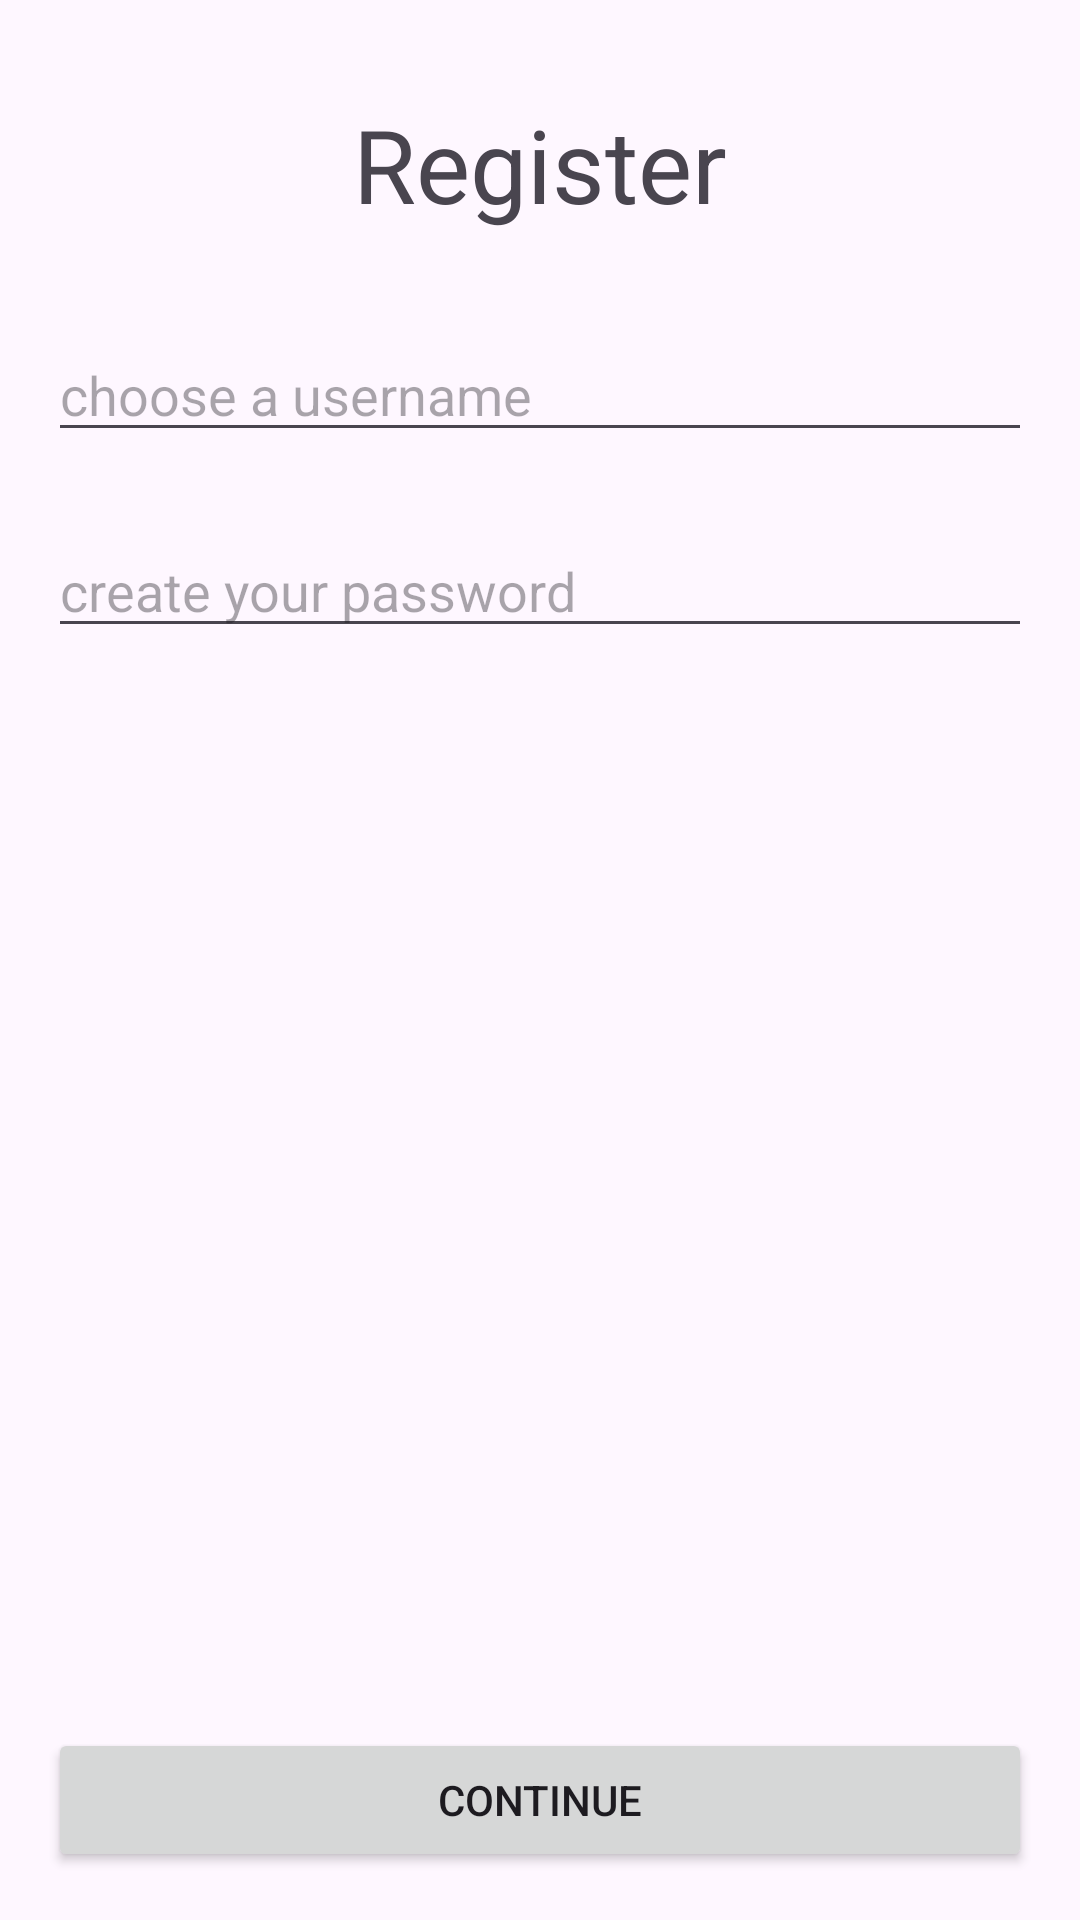

Android layout source for this screen:
<!-- AndroidManifest.xml: application theme Theme.SegundoParcialAppsMoviles2 -->
<!-- res/layout/activity_register.xml -->
<?xml version="1.0" encoding="utf-8"?>
<androidx.constraintlayout.widget.ConstraintLayout xmlns:android="http://schemas.android.com/apk/res/android"
    xmlns:app="http://schemas.android.com/apk/res-auto"
    xmlns:tools="http://schemas.android.com/tools"
    android:layout_width="match_parent"
    android:layout_height="match_parent"
    tools:context=".RegisterActivity">

    <TextView
        android:id="@+id/textView2"
        android:layout_width="wrap_content"
        android:layout_height="wrap_content"
        android:layout_marginTop="32dp"
        android:text="Register"
        android:textSize="34sp"
        app:layout_constraintEnd_toEndOf="parent"
        app:layout_constraintStart_toStartOf="parent"
        app:layout_constraintTop_toTopOf="parent" />

    <EditText
        android:id="@+id/editTextName"
        android:layout_width="0dp"
        android:layout_height="wrap_content"
        android:layout_marginStart="16dp"
        android:layout_marginTop="32dp"
        android:layout_marginEnd="16dp"
        android:ems="10"
        android:inputType="textPersonName"
        android:hint="choose a username"
        app:layout_constraintEnd_toEndOf="parent"
        app:layout_constraintStart_toStartOf="parent"
        app:layout_constraintTop_toBottomOf="@+id/textView2" />

    <Button
        android:id="@+id/buttonToLogin"
        android:layout_width="0dp"
        android:layout_height="wrap_content"
        android:layout_marginStart="16dp"
        android:layout_marginEnd="16dp"
        android:layout_marginBottom="16dp"
        android:text="continue"
        app:layout_constraintBottom_toBottomOf="parent"
        app:layout_constraintEnd_toEndOf="parent"
        app:layout_constraintStart_toStartOf="parent" />

    <EditText
        android:id="@+id/editTextPassword"
        android:layout_width="0dp"
        android:layout_height="wrap_content"
        android:layout_marginStart="16dp"
        android:layout_marginTop="24dp"
        android:layout_marginEnd="16dp"
        android:ems="10"
        android:inputType="textPassword"
        android:hint="create your password"
        app:layout_constraintEnd_toEndOf="parent"
        app:layout_constraintStart_toStartOf="parent"
        app:layout_constraintTop_toBottomOf="@+id/editTextName" />
</androidx.constraintlayout.widget.ConstraintLayout>
<!-- resources referenced by this layout -->
<resources>
  <style name="Theme.SegundoParcialAppsMoviles2" parent="Base.Theme.SegundoParcialAppsMoviles2" />
  <style name="Base.Theme.SegundoParcialAppsMoviles2" parent="Theme.Material3.DayNight.NoActionBar">
          
          
      </style>
</resources>
